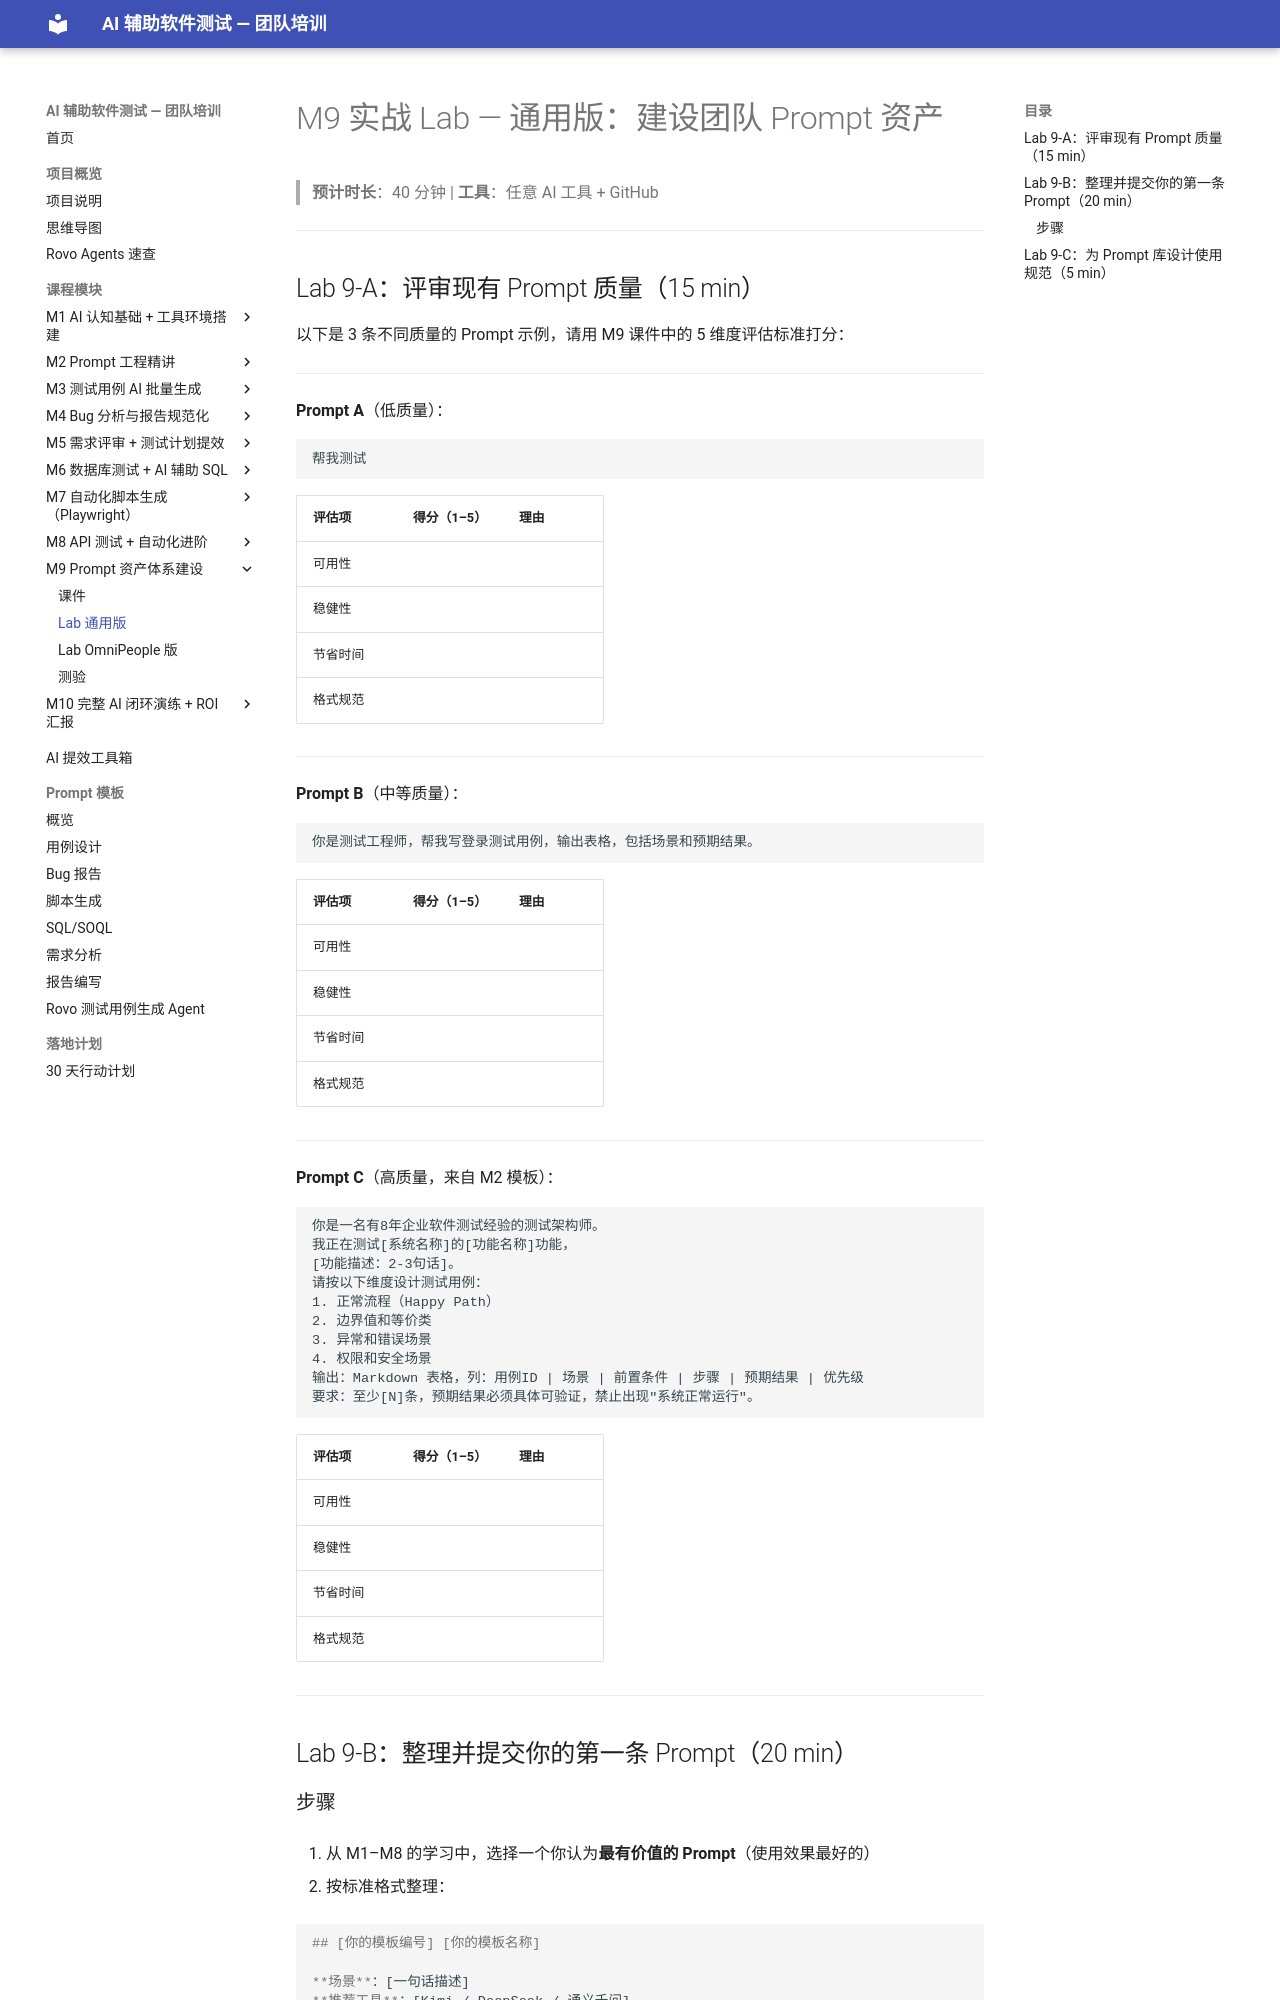

repository: JennyHasACat/AITestingTraining · page: modules/09-prompt-assets/lab-generic/index.html · generator: mkdocs

# M9 实战 Lab — 通用版：建设团队 Prompt 资产

> **预计时长**：40 分钟 | **工具**：任意 AI 工具 + GitHub

---

## Lab 9-A：评审现有 Prompt 质量（15 min）

以下是 3 条不同质量的 Prompt 示例，请用 M9 课件中的 5 维度评估标准打分：

---

**Prompt A**（低质量）：
```
帮我测试
```

| 评估项 | 得分（1–5）| 理由 |
|--------|---------|------|
| 可用性 | | |
| 稳健性 | | |
| 节省时间 | | |
| 格式规范 | | |

---

**Prompt B**（中等质量）：
```
你是测试工程师，帮我写登录测试用例，输出表格，包括场景和预期结果。
```

| 评估项 | 得分（1–5）| 理由 |
|--------|---------|------|
| 可用性 | | |
| 稳健性 | | |
| 节省时间 | | |
| 格式规范 | | |

---

**Prompt C**（高质量，来自 M2 模板）：
```
你是一名有8年企业软件测试经验的测试架构师。
我正在测试[系统名称]的[功能名称]功能，
[功能描述：2-3句话]。
请按以下维度设计测试用例：
1. 正常流程（Happy Path）
2. 边界值和等价类
3. 异常和错误场景
4. 权限和安全场景
输出：Markdown 表格，列：用例ID | 场景 | 前置条件 | 步骤 | 预期结果 | 优先级
要求：至少[N]条，预期结果必须具体可验证，禁止出现"系统正常运行"。
```

| 评估项 | 得分（1–5）| 理由 |
|--------|---------|------|
| 可用性 | | |
| 稳健性 | | |
| 节省时间 | | |
| 格式规范 | | |

---

## Lab 9-B：整理并提交你的第一条 Prompt（20 min）
